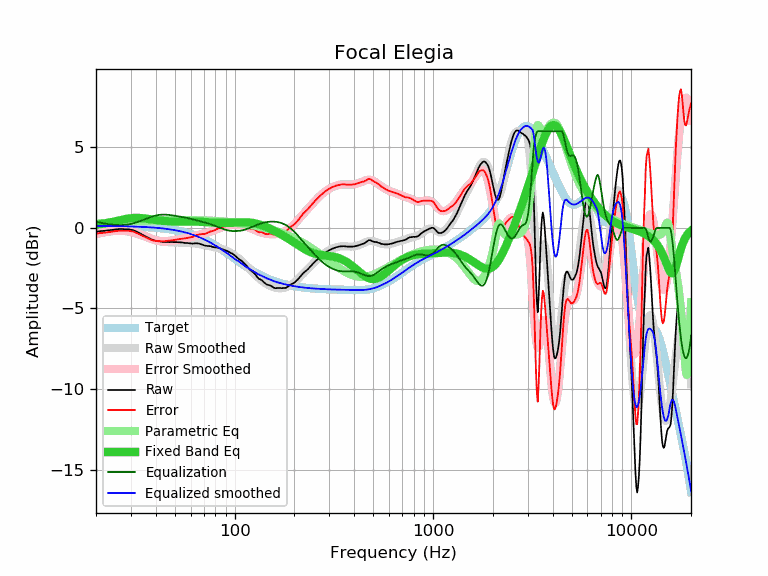

The file beside this chart, header and first rows:
frequency, raw, error, smoothed, error_smoothed, equalization, parametric_eq, equalized_raw, equalized_smoothed, target
20, -0.23, -0.35, -0.27, -0.39, 0.39, 0.20, 0.16, 0.12, 0.12
21, -0.20, -0.32, -0.21, -0.33, 0.33, 0.23, 0.13, 0.12, 0.12
22, -0.18, -0.30, -0.16, -0.28, 0.28, 0.27, 0.10, 0.12, 0.12
23, -0.15, -0.27, -0.12, -0.23, 0.23, 0.32, 0.08, 0.12, 0.12
24, -0.12, -0.23, -0.09, -0.20, 0.20, 0.36, 0.08, 0.11, 0.11
25, -0.10, -0.21, -0.07, -0.18, 0.18, 0.41, 0.08, 0.11, 0.11
26, -0.07, -0.18, -0.07, -0.17, 0.17, 0.46, 0.10, 0.11, 0.11
27, -0.07, -0.17, -0.07, -0.18, 0.18, 0.50, 0.11, 0.10, 0.10
28, -0.08, -0.18, -0.09, -0.19, 0.19, 0.54, 0.11, 0.10, 0.10
29, -0.08, -0.18, -0.12, -0.22, 0.22, 0.58, 0.14, 0.09, 0.09
30, -0.11, -0.20, -0.16, -0.25, 0.25, 0.60, 0.14, 0.09, 0.09
31, -0.15, -0.24, -0.21, -0.29, 0.29, 0.62, 0.14, 0.08, 0.08
32, -0.23, -0.31, -0.27, -0.35, 0.35, 0.62, 0.11, 0.08, 0.08
33, -0.31, -0.38, -0.33, -0.40, 0.40, 0.62, 0.09, 0.07, 0.07
34, -0.40, -0.47, -0.40, -0.46, 0.46, 0.61, 0.06, 0.07, 0.07
35, -0.48, -0.54, -0.47, -0.52, 0.52, 0.59, 0.04, 0.06, 0.06
36, -0.56, -0.61, -0.53, -0.58, 0.58, 0.57, 0.02, 0.05, 0.05
37, -0.64, -0.68, -0.60, -0.64, 0.64, 0.55, -0.00, 0.04, 0.04
38, -0.71, -0.74, -0.66, -0.69, 0.69, 0.53, -0.02, 0.03, 0.03
39, -0.76, -0.78, -0.71, -0.73, 0.73, 0.51, -0.03, 0.02, 0.02
40, -0.79, -0.80, -0.76, -0.77, 0.77, 0.49, -0.02, 0.01, 0.01
41, -0.82, -0.82, -0.80, -0.80, 0.80, 0.47, -0.02, -0.00, -0.00
42, -0.84, -0.83, -0.83, -0.82, 0.82, 0.46, -0.03, -0.01, -0.01
43, -0.86, -0.84, -0.85, -0.82, 0.82, 0.44, -0.04, -0.03, -0.03
44, -0.87, -0.83, -0.87, -0.83, 0.83, 0.43, -0.04, -0.04, -0.04
45, -0.87, -0.82, -0.88, -0.82, 0.82, 0.42, -0.05, -0.05, -0.05
46, -0.87, -0.80, -0.88, -0.81, 0.81, 0.41, -0.06, -0.07, -0.07
47, -0.88, -0.80, -0.89, -0.80, 0.80, 0.41, -0.08, -0.09, -0.09
48, -0.87, -0.77, -0.89, -0.79, 0.79, 0.40, -0.08, -0.10, -0.10
49, -0.88, -0.76, -0.89, -0.77, 0.77, 0.40, -0.11, -0.12, -0.12
50, -0.88, -0.74, -0.89, -0.75, 0.75, 0.40, -0.13, -0.14, -0.14
51, -0.88, -0.72, -0.90, -0.74, 0.74, 0.40, -0.15, -0.16, -0.16
52, -0.89, -0.71, -0.90, -0.72, 0.72, 0.40, -0.17, -0.18, -0.18
53, -0.89, -0.69, -0.90, -0.70, 0.70, 0.40, -0.19, -0.20, -0.20
54, -0.90, -0.68, -0.91, -0.68, 0.68, 0.40, -0.22, -0.22, -0.22
55, -0.91, -0.66, -0.91, -0.67, 0.67, 0.40, -0.25, -0.25, -0.25
56, -0.93, -0.66, -0.92, -0.65, 0.65, 0.40, -0.28, -0.27, -0.27
57, -0.93, -0.63, -0.93, -0.63, 0.63, 0.40, -0.30, -0.30, -0.30
58, -0.94, -0.62, -0.93, -0.61, 0.61, 0.40, -0.33, -0.32, -0.32
59, -0.95, -0.60, -0.94, -0.59, 0.59, 0.40, -0.36, -0.35, -0.35
60, -0.96, -0.58, -0.95, -0.57, 0.57, 0.40, -0.39, -0.38, -0.38
61, -0.97, -0.56, -0.95, -0.54, 0.54, 0.40, -0.43, -0.41, -0.41
62, -0.97, -0.53, -0.96, -0.52, 0.52, 0.40, -0.45, -0.44, -0.44
63, -0.96, -0.49, -0.97, -0.50, 0.50, 0.39, -0.46, -0.47, -0.47
64, -0.95, -0.45, -0.98, -0.48, 0.48, 0.39, -0.47, -0.50, -0.50
65, -0.96, -0.43, -0.99, -0.46, 0.46, 0.39, -0.50, -0.53, -0.53
66, -0.97, -0.41, -1.00, -0.44, 0.44, 0.38, -0.54, -0.57, -0.56
67, -1.00, -0.40, -1.01, -0.42, 0.42, 0.38, -0.59, -0.60, -0.60
68, -1.02, -0.39, -1.03, -0.40, 0.40, 0.38, -0.63, -0.63, -0.63
69, -1.05, -0.38, -1.04, -0.38, 0.38, 0.37, -0.68, -0.67, -0.67
70, -1.08, -0.38, -1.06, -0.36, 0.36, 0.37, -0.72, -0.70, -0.70
71, -1.10, -0.36, -1.08, -0.34, 0.34, 0.36, -0.77, -0.74, -0.74
72, -1.11, -0.33, -1.09, -0.32, 0.32, 0.36, -0.80, -0.78, -0.78
73, -1.12, -0.30, -1.11, -0.29, 0.29, 0.35, -0.83, -0.82, -0.82
74, -1.12, -0.27, -1.12, -0.27, 0.27, 0.34, -0.85, -0.85, -0.85
75, -1.13, -0.24, -1.14, -0.25, 0.25, 0.34, -0.88, -0.89, -0.89
76, -1.14, -0.21, -1.15, -0.22, 0.22, 0.34, -0.92, -0.93, -0.93
77, -1.17, -0.20, -1.17, -0.19, 0.19, 0.33, -0.98, -0.97, -0.97
78, -1.19, -0.18, -1.18, -0.17, 0.17, 0.33, -1.02, -1.01, -1.01
79, -1.20, -0.15, -1.19, -0.14, 0.14, 0.32, -1.06, -1.05, -1.05
... 553 more rows
